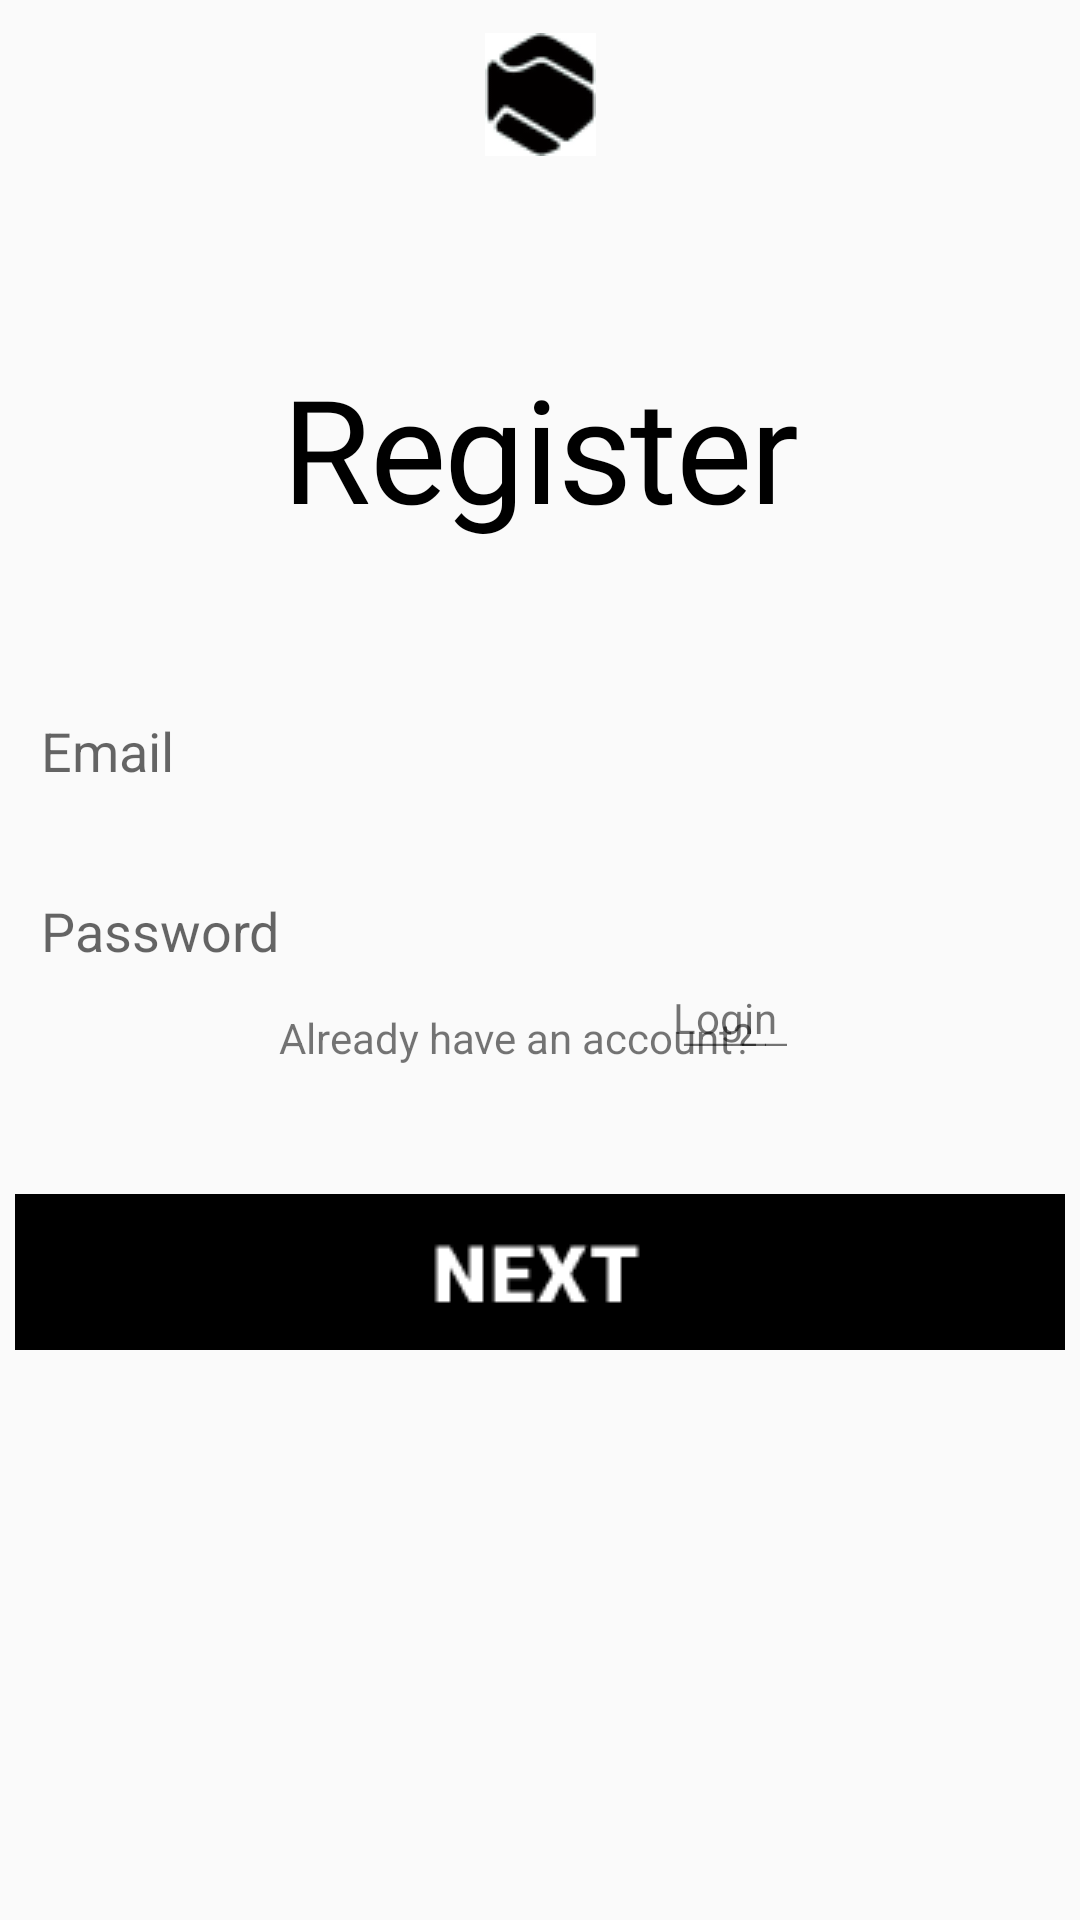

Android layout source for this screen:
<!-- AndroidManifest.xml: application theme AppTheme.NoActionBar -->
<!-- res/layout/activity_register.xml -->
<?xml version="1.0" encoding="utf-8"?>
<androidx.constraintlayout.widget.ConstraintLayout xmlns:android="http://schemas.android.com/apk/res/android"
    xmlns:app="http://schemas.android.com/apk/res-auto"
    xmlns:tools="http://schemas.android.com/tools"
    android:layout_width="match_parent"
    android:layout_height="match_parent"
    tools:context=".RegisterActivity">

    <ImageView
        android:id="@+id/imageView"
        android:layout_width="37dp"
        android:layout_height="41dp"
        android:layout_marginTop="25dp"
        android:layout_marginBottom="5dp"
        android:src="@drawable/app_logo"
        app:layout_constraintBottom_toTopOf="@+id/budget_budd"
        app:layout_constraintEnd_toEndOf="parent"
        app:layout_constraintStart_toStartOf="parent"
        app:layout_constraintTop_toTopOf="parent" />

    <TextView
        android:id="@+id/budget_budd"
        android:layout_width="wrap_content"
        android:layout_height="wrap_content"
        android:layout_marginTop="60dp"
        android:layout_marginBottom="43dp"
        android:fontFamily="@font/comfortaa"
        android:gravity="center_horizontal|center_vertical"
        android:text="@string/register"
        android:textAppearance="@style/budget_budd"
        android:textSize="48sp"
        app:layout_constraintBottom_toTopOf="@+id/email_et"
        app:layout_constraintEnd_toEndOf="parent"
        app:layout_constraintStart_toStartOf="parent"
        app:layout_constraintTop_toBottomOf="@+id/imageView" />

    <EditText
        android:id="@+id/email_et"
        android:layout_width="350dp"
        android:layout_height="52dp"
        android:layout_marginStart="25dp"
        android:layout_marginEnd="25dp"
        android:layout_marginBottom="8dp"
        android:background="@drawable/border"
        android:hint="  Email"
        android:inputType="textEmailAddress"
        app:layout_constraintBottom_toTopOf="@+id/password_et"
        app:layout_constraintEnd_toEndOf="parent"
        app:layout_constraintStart_toStartOf="parent"
        app:layout_constraintTop_toBottomOf="@+id/budget_budd"
        tools:ignore="MissingConstraints" />

    <EditText
        android:id="@+id/password_et"
        android:layout_width="350dp"
        android:layout_height="52dp"
        android:layout_marginStart="25dp"
        android:layout_marginEnd="25dp"
        android:background="@drawable/border"
        android:hint="  Password"
        android:inputType="textPassword"
        app:layout_constraintBottom_toTopOf="@+id/textView4"
        app:layout_constraintEnd_toEndOf="parent"
        app:layout_constraintStart_toStartOf="parent"
        app:layout_constraintTop_toBottomOf="@+id/email_et"
        tools:ignore="MissingConstraints" />


    <ImageButton
        android:id="@+id/btn"
        style="@style/Widget.AppCompat.ImageButton"
        android:layout_width="350dp"
        android:layout_height="52dp"
        android:layout_marginStart="25dp"
        android:layout_marginEnd="25dp"
        android:layout_marginBottom="190dp"
        android:src="@drawable/next"
        app:layout_constraintBottom_toBottomOf="parent"
        app:layout_constraintEnd_toEndOf="parent"
        app:layout_constraintStart_toStartOf="parent" />

    <TextView
        android:id="@+id/textView4"
        android:layout_width="wrap_content"
        android:layout_height="wrap_content"
        android:layout_marginStart="93dp"
        android:layout_marginBottom="28dp"
        android:minHeight="48dp"
        android:text="Already have an account?"
        app:layout_constraintBottom_toTopOf="@+id/btn"
        app:layout_constraintStart_toStartOf="parent"
        app:layout_constraintTop_toBottomOf="@+id/password_et" />

    <TextView
        android:id="@+id/backToLogin"
        android:layout_width="wrap_content"
        android:layout_height="wrap_content"
        android:layout_marginStart="-125dp"
        android:layout_marginTop="9dp"
        android:clickable="true"
        android:layout_marginBottom="65dp"
        android:text="L͟o͟g͟i͟n͟ "
        app:layout_constraintBottom_toTopOf="@+id/btn"
        app:layout_constraintEnd_toEndOf="parent"
        app:layout_constraintStart_toEndOf="@+id/textView4"
        app:layout_constraintTop_toBottomOf="@+id/password_et" />

</androidx.constraintlayout.widget.ConstraintLayout>
<!-- resources referenced by this layout -->
<resources>
  <!-- drawable app_logo: png bitmap (drawable-v24, 1906 bytes) -->
  <!-- drawable next: png bitmap (drawable-v24, 1507 bytes) -->
  <string name="register">Register</string>
  <style name="budget_budd">
          <item name="android:textSize">
              48sp
          </item>
          <item name="android:letterSpacing">
              -0.01
          </item>
          <item name="android:textColor">
              #000000
          </item>
      </style>
  <style name="AppTheme.NoActionBar" parent="Theme.AppCompat.Light.DarkActionBar">
          <item name="windowActionBar">false</item>
          <item name="windowNoTitle">true</item>
          <item name="android:windowFullscreen">true</item>
      </style>
</resources>
